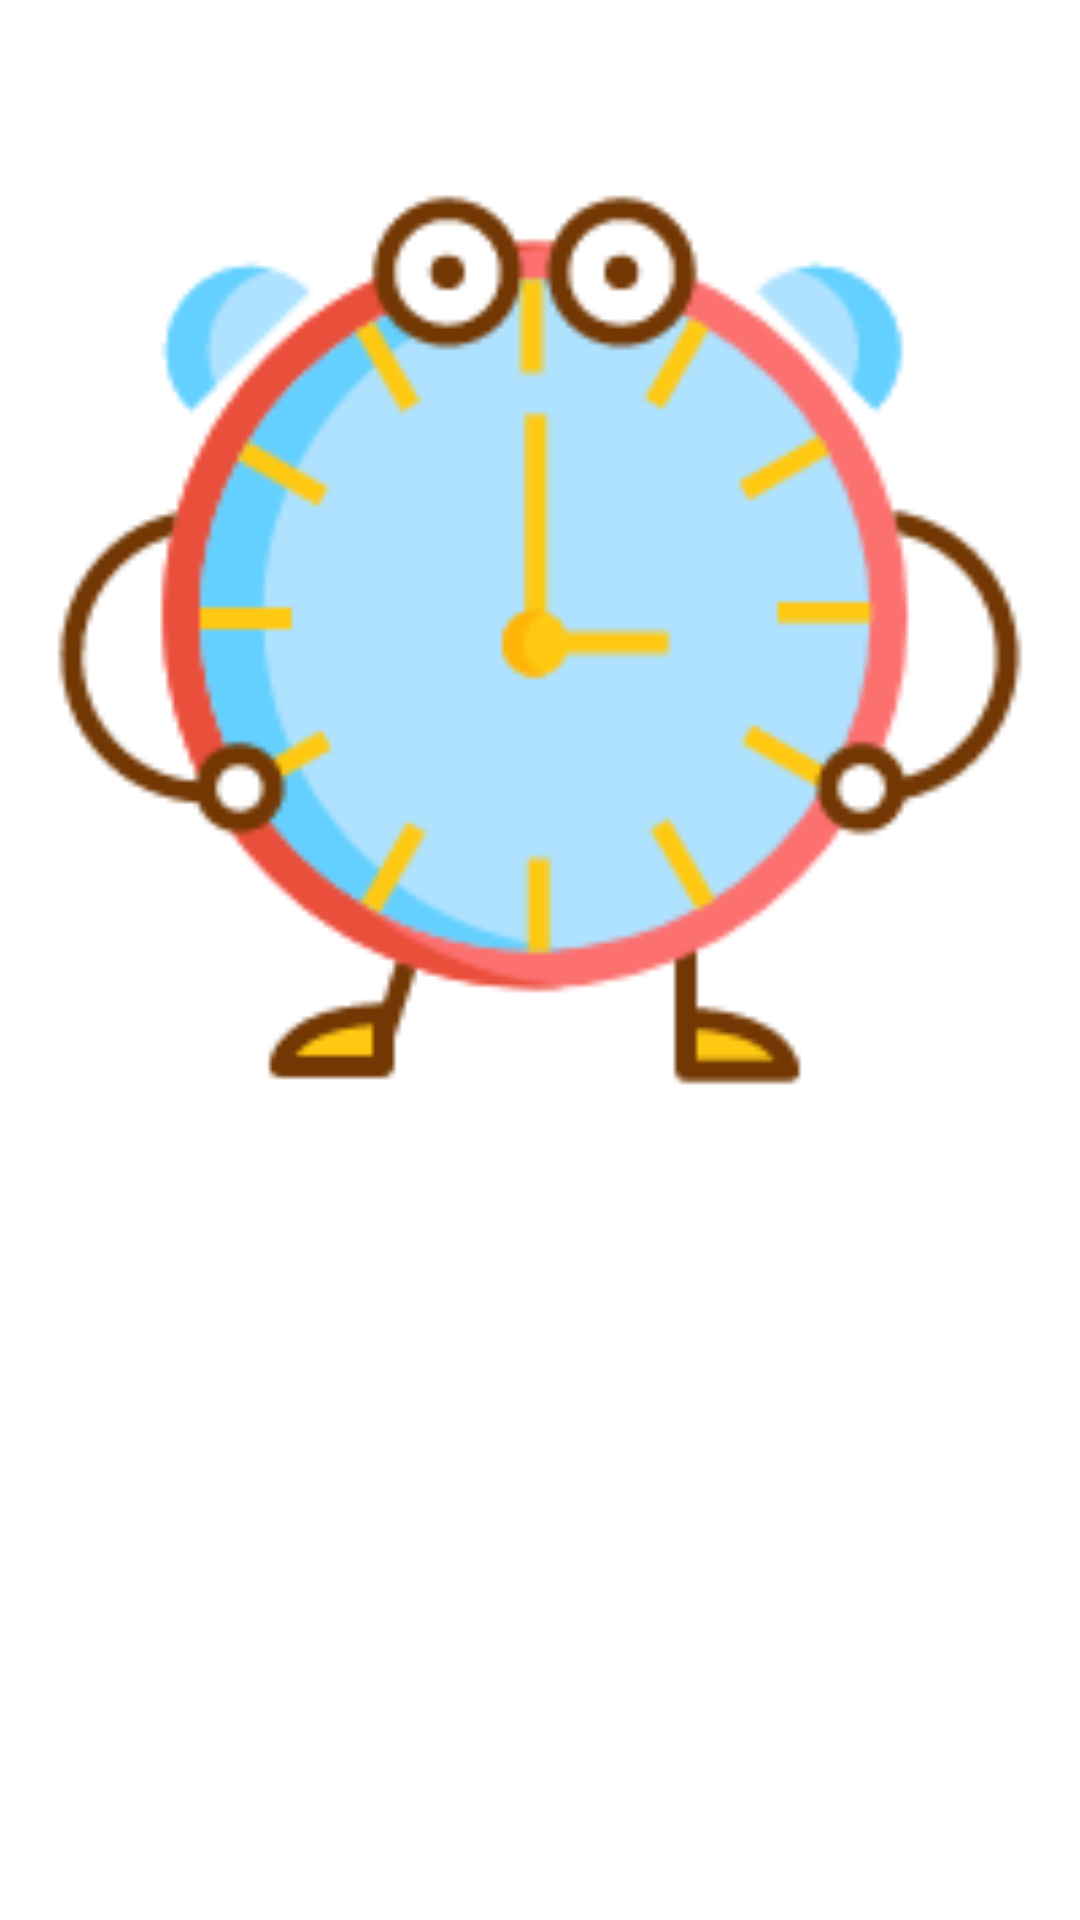

Layout XML and referenced resources for this Android screen:
<!-- AndroidManifest.xml: application theme AppTheme -->
<!-- res/layout/date_app_widget.xml -->
<LinearLayout xmlns:android="http://schemas.android.com/apk/res/android"
    android:id="@+id/layout"
    android:layout_width="match_parent"
    android:layout_height="match_parent"
    android:orientation="vertical">

    <RelativeLayout
        android:layout_width="wrap_content"
        android:layout_height="wrap_content"
        android:layout_weight="1">

        <ImageView
            android:id="@+id/time"
            android:layout_width="match_parent"
            android:layout_height="match_parent"
            android:src="@drawable/time" />

        <TextView
            android:id="@+id/day"
            android:layout_width="wrap_content"
            android:layout_height="wrap_content"
            android:layout_centerInParent="true"
            android:text=""
            android:textColor="@color/colorRed"
            android:textSize="@dimen/app_widget_day"
            android:textStyle="bold|italic" />
    </RelativeLayout>

    <RelativeLayout
        android:layout_width="match_parent"
        android:layout_height="match_parent"
        android:layout_weight="2">

        <TextView
            android:id="@+id/name"
            android:layout_width="wrap_content"
            android:layout_height="wrap_content"
            android:layout_centerInParent="true"
            android:text=""
            android:textColor="@color/white"
            android:textSize="@dimen/app_widget_name" />
    </RelativeLayout>
</LinearLayout>
<!-- resources referenced by this layout -->
<resources>
  <color name="colorRed">#ff0000</color>
  <dimen name="app_widget_day">13dp</dimen>
  <dimen name="app_widget_name">15dp</dimen>
  <!-- drawable time: png bitmap (drawable, 15092 bytes) -->
  <style name="AppTheme" parent="QMUI.Compat">
          
          <item name="colorPrimary">@color/colorRed</item>
          <item name="android:statusBarColor">@color/colorRed</item>
          <item name="colorPrimaryDark">@color/colorPrimaryDark</item>
          <item name="colorAccent">@color/colorAccent</item>
          <item name="actionMenuTextColor">@color/colorWhite</item>
          <item name="qmui_config_color_blue">@color/colorWhite</item>
      </style>
  <color name="colorPrimaryDark">#303F9F</color>
  <color name="colorAccent">#FF4081</color>
  <color name="colorWhite">#ffffff</color>
  <!-- not gathered from this repository: default colours our renderer supplied (Android Studio template values) -->
  <color name="white">#FFFFFFFF</color>
</resources>
